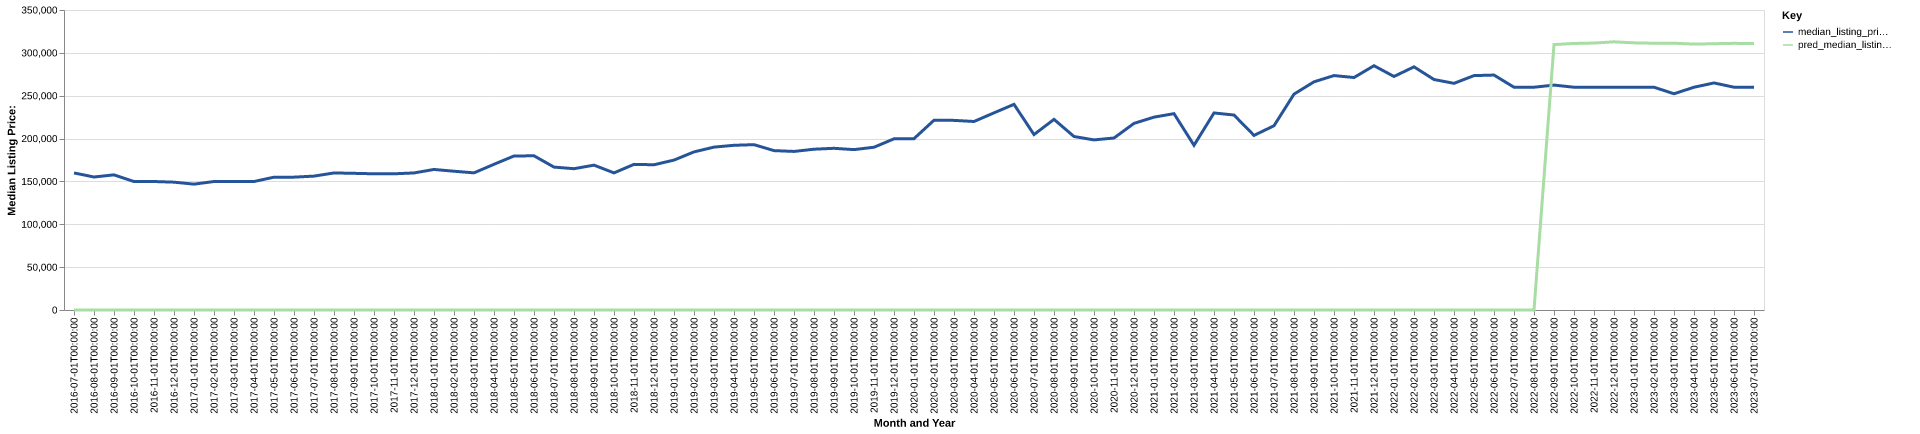

The file beside this chart, header and first rows:
date, time_idx, median_listing_price, thirty_year_interest_rate_five, month, county_name, active_listing_count, median_days_on_market, pred_median_listing_price, month_year
2016-07-01, 0, 159900, 3.72, 7, chilton, al, 265.0, 94.0, 0, Jul-2016
2016-08-01, 1, 155175, 3.73, 8, chilton, al, 267.0, 95.0, 0, Aug-2016
2016-09-01, 2, 157675, 3.66, 9, chilton, al, 266.0, 101.0, 0, Sep-2016
2016-10-01, 3, 149900, 3.64, 10, chilton, al, 262.0, 101.0, 0, Oct-2016
2016-11-01, 4, 149900, 3.66, 11, chilton, al, 249.0, 112.0, 0, Nov-2016
2016-12-01, 5, 149150, 3.48, 12, chilton, al, 237.0, 122.0, 0, Dec-2016
2017-01-01, 6, 146825, 3.45, 1, chilton, al, 230.0, 134.0, 0, Jan-2017
2017-02-01, 7, 149900, 3.5, 2, chilton, al, 243.0, 121.0, 0, Feb-2017
2017-03-01, 8, 149900, 3.52, 3, chilton, al, 231.0, 110.0, 0, Mar-2017
2017-04-01, 9, 149900, 4.03, 4, chilton, al, 219.0, 94.0, 0, Apr-2017
2017-05-01, 10, 154950, 4.32, 5, chilton, al, 220.0, 98.0, 0, May-2017
2017-06-01, 11, 155000, 4.2, 6, chilton, al, 207.0, 96.0, 0, Jun-2017
2017-07-01, 12, 156200, 4.19, 7, chilton, al, 200.0, 87.0, 0, Jul-2017
2017-08-01, 13, 159900, 4.3, 8, chilton, al, 197.0, 87.0, 0, Aug-2017
2017-09-01, 14, 159450, 4.1, 9, chilton, al, 209.0, 94.0, 0, Sep-2017
2017-10-01, 15, 158900, 4.05, 10, chilton, al, 212.0, 93.0, 0, Oct-2017
2017-11-01, 16, 158900, 3.94, 11, chilton, al, 210.0, 103.0, 0, Nov-2017
2017-12-01, 17, 159900, 4.03, 12, chilton, al, 205.0, 115.0, 0, Dec-2017
2018-01-01, 18, 163975, 3.93, 1, chilton, al, 195.0, 125.0, 0, Jan-2018
2018-02-01, 19, 161900, 3.83, 2, chilton, al, 191.0, 119.0, 0, Feb-2018
2018-03-01, 20, 159999, 3.94, 3, chilton, al, 177.0, 117.0, 0, Mar-2018
2018-04-01, 21, 170000, 3.95, 4, chilton, al, 176.0, 104.0, 0, Apr-2018
2018-05-01, 22, 179675, 3.99, 5, chilton, al, 178.0, 93.0, 0, May-2018
2018-06-01, 23, 179900, 4.15, 6, chilton, al, 182.0, 80.0, 0, Jun-2018
2018-07-01, 24, 166725, 4.4, 7, chilton, al, 175.0, 76.0, 0, Jul-2018
2018-08-01, 25, 164850, 4.46, 8, chilton, al, 182.0, 73.0, 0, Aug-2018
2018-09-01, 26, 169000, 4.58, 9, chilton, al, 187.0, 79.0, 0, Sep-2018
2018-10-01, 27, 159975, 4.66, 10, chilton, al, 179.0, 94.0, 0, Oct-2018
2018-11-01, 28, 169900, 4.62, 11, chilton, al, 176.0, 101.0, 0, Nov-2018
2018-12-01, 29, 169450, 4.54, 12, chilton, al, 170.0, 109.0, 0, Dec-2018
2019-01-01, 30, 174900, 4.6, 1, chilton, al, 153.0, 122.0, 0, Jan-2019
2019-02-01, 31, 184450, 4.72, 2, chilton, al, 146.0, 125.0, 0, Feb-2019
2019-03-01, 32, 190029, 4.9, 3, chilton, al, 143.0, 115.0, 0, Mar-2019
2019-04-01, 33, 192150, 4.94, 4, chilton, al, 142.0, 90.0, 0, Apr-2019
2019-05-01, 34, 192900, 4.75, 5, chilton, al, 140.0, 74.0, 0, May-2019
2019-06-01, 35, 185950, 4.51, 6, chilton, al, 155.0, 69.0, 0, Jun-2019
2019-07-01, 36, 185000, 4.41, 7, chilton, al, 149.0, 76.0, 0, Jul-2019
2019-08-01, 37, 187595, 4.41, 8, chilton, al, 148.0, 79.0, 0, Aug-2019
2019-09-01, 38, 188639, 4.2, 9, chilton, al, 148.0, 80.0, 0, Sep-2019
2019-10-01, 39, 187109, 4.14, 10, chilton, al, 148.0, 83.0, 0, Oct-2019
2019-11-01, 40, 189900, 3.84, 11, chilton, al, 142.0, 87.0, 0, Nov-2019
2019-12-01, 41, 199700, 3.81, 12, chilton, al, 132.0, 83.0, 0, Dec-2019
2020-01-01, 42, 199900, 3.75, 1, chilton, al, 111.0, 92.0, 0, Jan-2020
2020-02-01, 43, 221400, 3.73, 2, chilton, al, 107.0, 92.0, 0, Feb-2020
2020-03-01, 44, 221225, 3.78, 3, chilton, al, 109.0, 86.0, 0, Mar-2020
2020-04-01, 45, 219925, 3.75, 4, chilton, al, 95.0, 77.0, 0, Apr-2020
2020-05-01, 46, 230000, 3.74, 5, chilton, al, 84.0, 101.0, 0, May-2020
2020-06-01, 47, 239925, 3.72, 6, chilton, al, 82.0, 105.0, 0, Jun-2020
2020-07-01, 48, 204675, 3.49, 7, chilton, al, 89.0, 58.0, 0, Jul-2020
2020-08-01, 49, 222400, 3.65, 8, chilton, al, 81.0, 54.0, 0, Aug-2020
2020-09-01, 50, 202400, 3.33, 9, chilton, al, 75.0, 76.0, 0, Sep-2020
2020-10-01, 51, 198450, 3.28, 10, chilton, al, 67.0, 86.0, 0, Oct-2020
2020-11-01, 52, 200650, 3.21, 11, chilton, al, 62.0, 61.0, 0, Nov-2020
2020-12-01, 53, 217725, 3.07, 12, chilton, al, 52.0, 78.0, 0, Dec-2020
2021-01-01, 54, 225000, 2.99, 1, chilton, al, 43.0, 83.0, 0, Jan-2021
2021-02-01, 55, 229075, 2.93, 2, chilton, al, 39.0, 53.0, 0, Feb-2021
2021-03-01, 56, 192175, 2.88, 3, chilton, al, 48.0, 28.0, 0, Mar-2021
2021-04-01, 57, 229900, 2.84, 4, chilton, al, 46.0, 35.0, 0, Apr-2021
2021-05-01, 58, 227450, 2.71, 5, chilton, al, 46.0, 23.0, 0, May-2021
2021-06-01, 59, 203700, 2.79, 6, chilton, al, 44.0, 31.0, 0, Jun-2021
... 25 more rows
